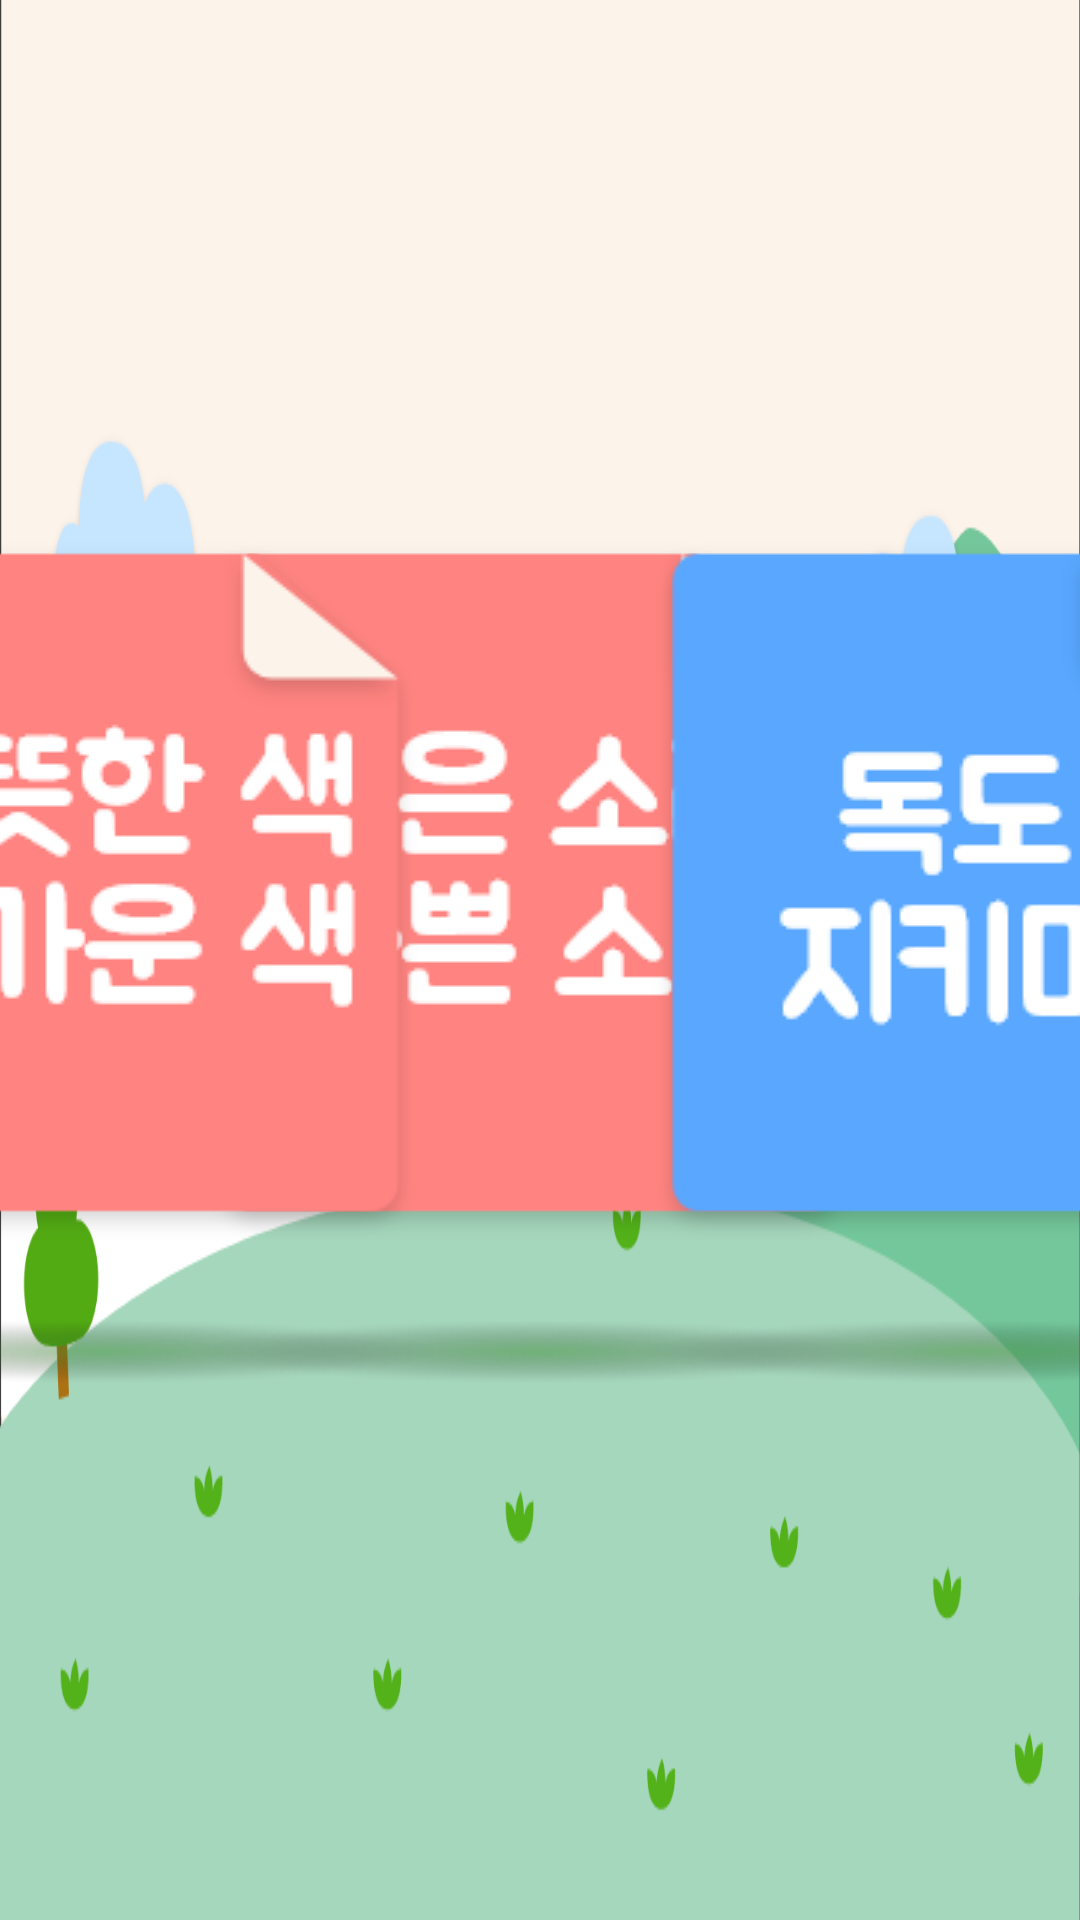

Android layout source for this screen:
<!-- AndroidManifest.xml: application theme Theme.AIcandoVer2 -->
<!-- res/layout/activity_scene9_intro.xml -->
<?xml version="1.0" encoding="utf-8"?>
<androidx.constraintlayout.widget.ConstraintLayout xmlns:android="http://schemas.android.com/apk/res/android"
    xmlns:app="http://schemas.android.com/apk/res-auto"
    xmlns:tools="http://schemas.android.com/tools"
    android:layout_width="match_parent"
    android:layout_height="match_parent"
    android:background="@drawable/intro_back"
    tools:context=".view.intro.Scene9_intro">

    <FrameLayout
        android:id="@+id/topMenuFrame"
        android:layout_width="0dp"
        android:layout_height="100dp"
        app:layout_constraintBottom_toBottomOf="parent"
        app:layout_constraintEnd_toEndOf="parent"
        app:layout_constraintStart_toStartOf="parent"
        app:layout_constraintTop_toTopOf="parent"
        app:layout_constraintVertical_bias="0.0">

    </FrameLayout>

    <ImageButton
        android:id="@+id/s9_btn2"
        android:layout_width="wrap_content"
        android:layout_height="wrap_content"
        android:background="#00FFFFFF"
        app:layout_constraintBottom_toBottomOf="parent"
        app:layout_constraintEnd_toEndOf="parent"
        app:layout_constraintHorizontal_bias="0.5"
        app:layout_constraintStart_toStartOf="parent"
        app:layout_constraintTop_toTopOf="parent"
        app:srcCompat="@drawable/s9_btn2" />

    <ImageButton
        android:id="@+id/s9_btn1"
        android:layout_width="wrap_content"
        android:layout_height="wrap_content"
        android:background="#00FFFFFF"
        app:layout_constraintBottom_toBottomOf="parent"
        app:layout_constraintEnd_toStartOf="@+id/s9_btn2"
        app:layout_constraintStart_toStartOf="parent"
        app:layout_constraintTop_toTopOf="parent"
        app:srcCompat="@drawable/s9_btn1" />

    <ImageButton
        android:id="@+id/s9_btn4"
        android:layout_width="wrap_content"
        android:layout_height="wrap_content"
        android:background="#00FFFFFF"
        app:layout_constraintBottom_toBottomOf="parent"
        app:layout_constraintEnd_toEndOf="parent"
        app:layout_constraintStart_toEndOf="@+id/s9_btn2"
        app:layout_constraintTop_toTopOf="parent"
        app:srcCompat="@drawable/s9_btn4" />
</androidx.constraintlayout.widget.ConstraintLayout>
<!-- resources referenced by this layout -->
<resources>
  <!-- drawable intro_back: png bitmap (drawable, 51764 bytes) -->
  <!-- drawable s9_btn1: png bitmap (drawable, 15369 bytes) -->
  <!-- drawable s9_btn2: png bitmap (drawable, 14811 bytes) -->
  <!-- drawable s9_btn4: png bitmap (drawable, 13321 bytes) -->
  <style name="Theme.AIcandoVer2" parent="Theme.AppCompat.NoActionBar">
          
          <item name="colorPrimary">@color/purple_500</item>
          <item name="colorPrimaryVariant">#D2FFCC80</item>
          <item name="colorOnPrimary">@color/white</item>
          
          <item name="colorSecondary">@color/teal_200</item>
          <item name="colorSecondaryVariant">#D281D4FA</item>
          <item name="colorOnSecondary">#00000000</item>
          
          <item name="android:statusBarColor" tools:targetApi="l">?attr/colorPrimaryVariant</item>
          
          <item name="android:textViewStyle">@style/customTextViewFontStyle</item>
          <item name="android:buttonStyle">@style/customButtonFontStyle</item>
          <item name="android:editTextStyle">@style/customEditTextFontStyle</item>
          <item name="android:radioButtonStyle">@style/customRadioButtonFontStyle</item>
          <item name="android:checkboxStyle">@style/customCheckboxFontStyle</item>
      </style>
  <!-- not gathered from this repository: default colours our renderer supplied (Android Studio template values) -->
  <color name="purple_500">#FF6200EE</color>
  <color name="teal_200">#FF03DAC5</color>
  <color name="white">#FFFFFFFF</color>
</resources>
